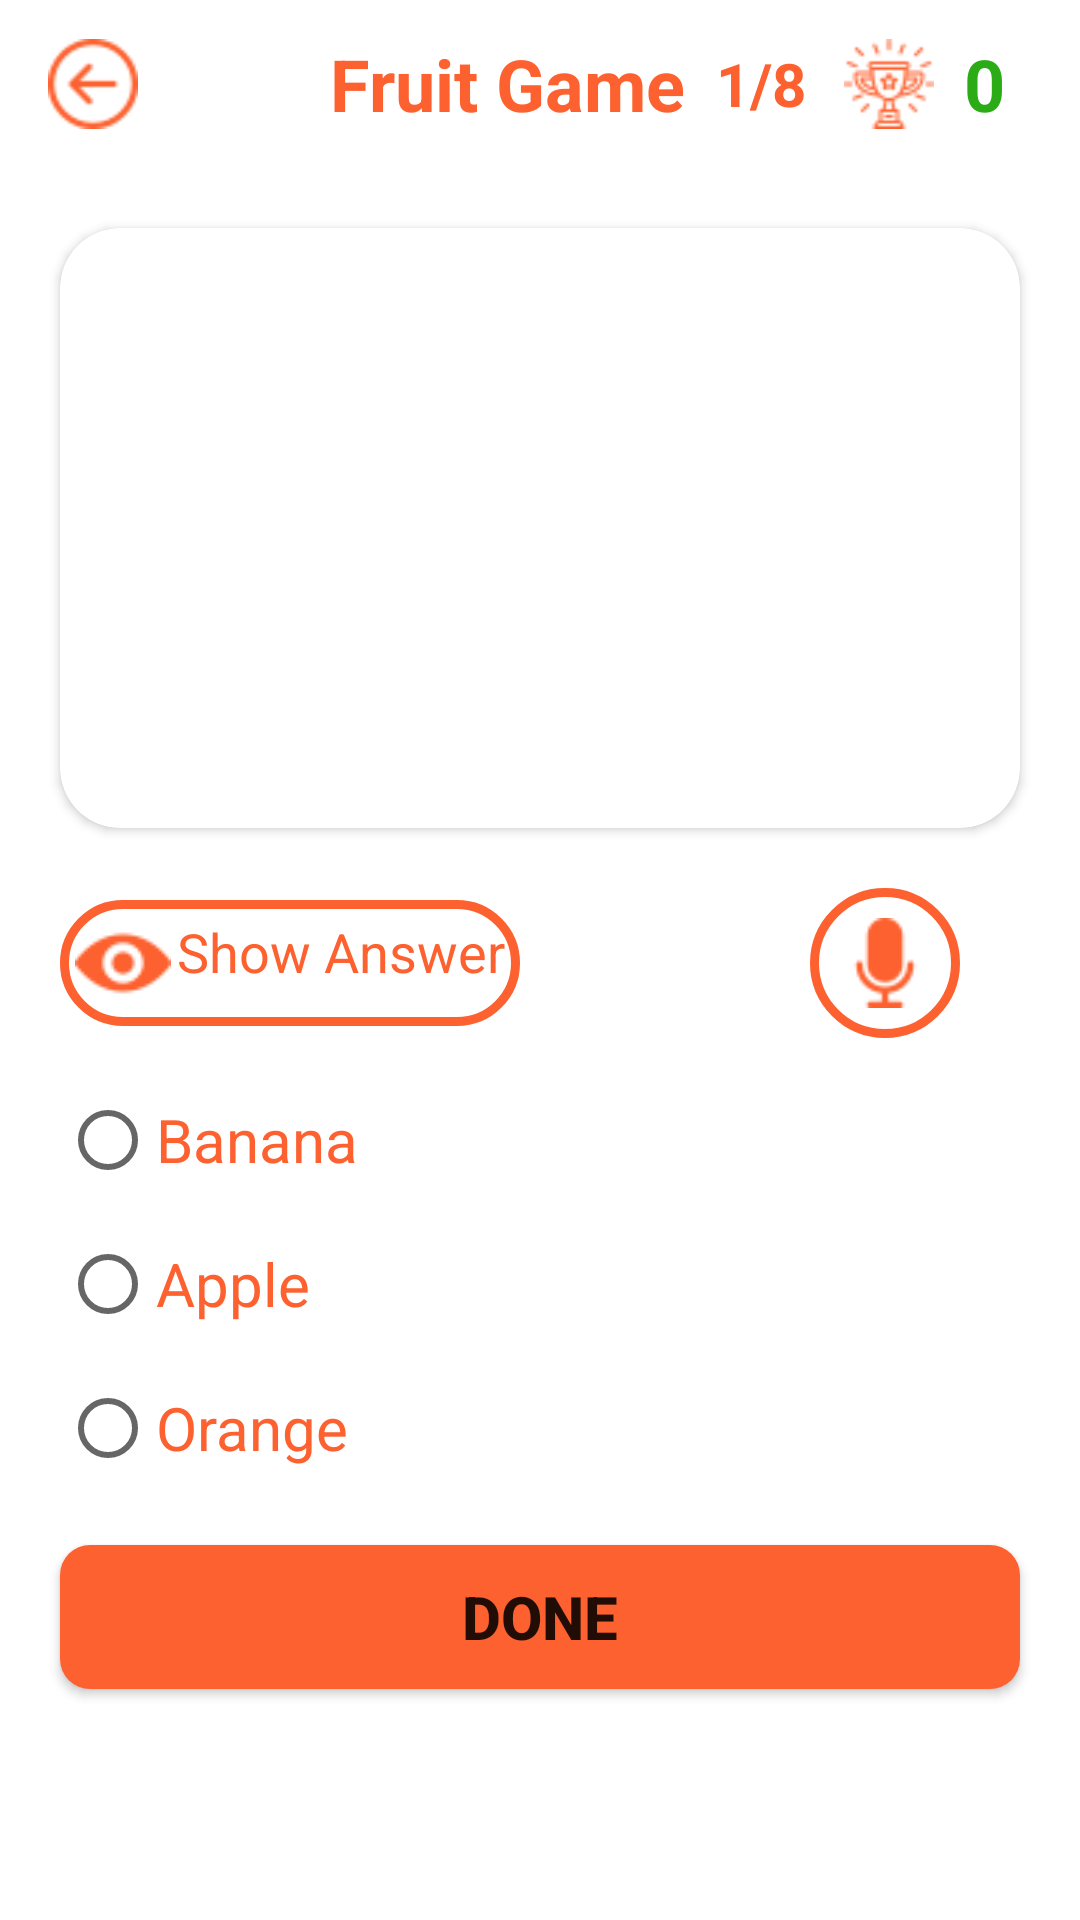

Android layout source for this screen:
<!-- AndroidManifest.xml: application theme Theme.FindFruit -->
<!-- res/layout/activity_play_fruit_game.xml -->
<?xml version="1.0" encoding="utf-8"?>
<RelativeLayout xmlns:android="http://schemas.android.com/apk/res/android"
    xmlns:app="http://schemas.android.com/apk/res-auto"
    xmlns:tools="http://schemas.android.com/tools"
    android:layout_width="match_parent"
    android:layout_height="match_parent"
    tools:context=".PlayFruitGame">
    <include
        layout="@layout/fruit_game_appbar"
        android:id="@+id/fruitgameAppbar"/>
    <androidx.cardview.widget.CardView
        android:layout_width="match_parent"
        android:layout_marginVertical="20dp"
        android:layout_height="wrap_content"
        android:id="@+id/fruitImageView"
        android:layout_below="@+id/fruitgameAppbar"
        android:layout_marginHorizontal="20dp"
        app:cardCornerRadius="20dp">
        <ImageView
            android:layout_width="match_parent"
            android:layout_height="200dp"
            android:id="@+id/fruitImg"
            android:scaleType="fitCenter"
            android:src="@drawable/fruit_game"/>
    </androidx.cardview.widget.CardView>
    <RelativeLayout
        android:layout_width="match_parent"
        android:id="@+id/actionLayout"
        android:layout_marginHorizontal="20dp"
        android:weightSum="7"
        android:layout_below="@+id/fruitImageView"
        android:layout_height="wrap_content">
        <TextView
            android:id="@+id/answerTxt"
            android:layout_width="wrap_content"
            android:layout_height="wrap_content"
            android:background="@drawable/show_answer_background"
            android:drawablePadding="2dp"
            android:text="Show Answer"
            android:layout_weight="2"
            android:layout_alignParentStart="true"
            android:layout_centerVertical="true"
            android:textColor="@color/orange"
            android:textSize="18sp"
            app:drawableLeftCompat="@drawable/ic_eye" />
        <ImageView
            android:id="@+id/SpeechIconImageView"
            android:layout_width="50dp"
            android:layout_height="50dp"
            android:layout_weight="2"
            android:layout_alignParentEnd="true"
            android:layout_centerVertical="true"
            android:background="@drawable/play_game_background"
            android:padding="10dp"
            android:layout_marginHorizontal="20dp"
            android:src="@drawable/ic_microphone" />
        <ImageView
            android:layout_width="50dp"
            android:layout_height="50dp"
            android:padding="10dp"
            android:layout_weight="2"
            android:layout_centerVertical="true"
            android:layout_marginHorizontal="10dp"
            android:id="@+id/textIconImageView"
            android:visibility="gone"
            android:background="@drawable/play_game_background"
            android:src="@drawable/ic_edit"/>
    </RelativeLayout>
    <RelativeLayout
        android:layout_width="match_parent"
        android:layout_height="wrap_content"
        android:layout_marginHorizontal="20dp"
        android:id="@+id/KidsAnswerLayout"
        android:layout_marginVertical="10dp"
        android:layout_below="@+id/actionLayout">
        <RadioGroup
            android:layout_width="match_parent"
            android:layout_height="wrap_content"
            android:id="@+id/answers_Mcq">
            <RadioButton
                android:layout_width="match_parent"
                android:layout_height="wrap_content"
                android:text="Banana"
                android:textSize="20sp"
                android:textColorHint="@color/orange"
                android:textColor="@color/orange"
                android:id="@+id/firstOption"/>
            <RadioButton
                android:layout_width="match_parent"
                android:layout_height="wrap_content"
                android:text="Apple"
                android:textSize="20sp"
                android:textColor="@color/orange"
                android:id="@+id/secondOption"/>
            <RadioButton
                android:layout_width="match_parent"
                android:layout_height="wrap_content"
                android:text="Orange"
                android:textSize="20sp"
                android:textColor="@color/orange"
                android:id="@+id/thirdOption"/>
        </RadioGroup>
    </RelativeLayout>

    <TextView
        android:layout_width="match_parent"
        android:layout_height="wrap_content"
        android:id="@+id/answerEditTxt"
        android:layout_marginVertical="10dp"
        android:layout_marginHorizontal="25dp"
        android:textSize="20sp"
        android:layout_below="@+id/KidsAnswerLayout"
        android:background="@drawable/answer_background"
        android:visibility="gone"
        android:textColor="@color/orange"/>
    <Button
        android:layout_width="match_parent"
        android:layout_height="wrap_content"
        android:text="Done"
        android:layout_marginHorizontal="20dp"
        android:textStyle="bold"
        android:layout_marginVertical="5dp"
        android:textSize="20sp"
        android:id="@+id/submitBtn"
        android:layout_below="@+id/answerEditTxt"
        android:background="@drawable/dashboard_background"/>



</RelativeLayout>
<!-- res/layout/fruit_game_appbar.xml (included above) -->
<?xml version="1.0" encoding="utf-8"?>
<androidx.appcompat.widget.Toolbar
    xmlns:android="http://schemas.android.com/apk/res/android"
    xmlns:app="http://schemas.android.com/apk/res-auto"
    android:layout_width="match_parent"
    android:id="@+id/fruit_GameAppbar"
    android:layout_height="?attr/actionBarSize">
    <ImageView
        android:layout_width="30dp"
        android:layout_height="30dp"
        android:src="@drawable/ic_back_btn"
        android:id="@+id/FruitGameBackBtn"/>
    <RelativeLayout
        android:layout_width="wrap_content"
        android:layout_height="wrap_content"
        android:layout_marginLeft="80dp"
        android:id="@+id/game_Name">

        <TextView
            android:layout_width="wrap_content"
            android:layout_height="wrap_content"
            android:layout_gravity="center_horizontal"
            android:id="@+id/fruitNameTextView"
            android:text="Fruit Game"
            android:layout_centerVertical="true"
            android:textColor="@color/orange"
            android:textSize="24sp"
            android:textStyle="bold" />

        <TextView
            android:id="@+id/GameLevel"
            android:layout_width="wrap_content"
            android:layout_height="wrap_content"
            android:layout_toRightOf="@+id/fruitNameTextView"
            android:paddingHorizontal="5dp"
            android:paddingVertical="10dp"
            android:layout_marginLeft="5dp"
            android:text="1/8"
            android:textSize="20dp"
            android:textStyle="bold"
            android:textColor="@color/orange" />
    </RelativeLayout>
    <RelativeLayout
        android:layout_width="wrap_content"
        android:layout_gravity="end"
        android:layout_marginRight="20dp"
        android:layout_height="wrap_content">
        <ImageView
            android:layout_width="40dp"
            android:layout_height="40dp"
            android:padding="5dp"
            android:layout_centerVertical="true"
            android:id="@+id/scoresImageView"
            android:src="@drawable/ic_score"/>
        <TextView
            android:layout_width="wrap_content"
            android:layout_height="wrap_content"
            android:text="0"
            android:textSize="24sp"
            android:textColor="@color/green"
            android:textStyle="bold"
            android:layout_centerVertical="true"
            android:layout_centerHorizontal="true"
            android:layout_toRightOf="@+id/scoresImageView"
            android:id="@+id/scoreTxt"
            android:paddingHorizontal="5dp"/>
    </RelativeLayout>

</androidx.appcompat.widget.Toolbar>
<!-- resources referenced by this layout -->
<resources>
  <color name="green">#2BAC16</color>
  <color name="orange">#FD612F</color>
  <!-- drawable answer_background (drawable) -->
  <?xml version="1.0" encoding="utf-8"?>
  <shape
      xmlns:android="http://schemas.android.com/apk/res/android">
  
      <corners
          android:topRightRadius="0dp"
          android:topLeftRadius="20dp"
          android:bottomRightRadius="0dp"
          ></corners>
      <stroke
          android:width="2dp"
          android:color="@color/pale_orange"
          ></stroke>
  
      <padding
          android:right="20dp"
          android:left="20dp"
          android:top="10dp"
          android:bottom="10dp"/>
  </shape>
  <!-- drawable dashboard_background (drawable) -->
  <?xml version="1.0" encoding="utf-8"?>
  <shape xmlns:android="http://schemas.android.com/apk/res/android">
          <corners
              android:radius="10dp"/>
          <solid
              android:color="@color/orange"/>
          <padding
              android:bottom="10dp" android:left="10dp" android:right="10dp" android:top="10dp"/>
  </shape>
  <!-- drawable ic_back_btn: png bitmap (drawable, 2619 bytes) -->
  <!-- drawable ic_edit: png bitmap (drawable, 1394 bytes) -->
  <!-- drawable ic_eye: png bitmap (drawable, 1905 bytes) -->
  <!-- drawable ic_microphone: png bitmap (drawable, 1793 bytes) -->
  <!-- drawable ic_score: png bitmap (drawable, 2985 bytes) -->
  <!-- drawable play_game_background (drawable) -->
  <?xml version="1.0" encoding="utf-8"?>
  <shape xmlns:android="http://schemas.android.com/apk/res/android">
      <corners
          android:radius="500dp"/>
      <stroke
          android:color="@color/orange"
          android:width="3dp"/>
  </shape>
  <!-- drawable show_answer_background (drawable) -->
  <?xml version="1.0" encoding="utf-8"?>
  <shape xmlns:android="http://schemas.android.com/apk/res/android">
      <corners
          android:radius="50dp"/>
      <stroke
          android:color="@color/orange"
          android:width="3dp"/>
      <padding
          android:top="5dp"
          android:right="5dp"
          android:left="5dp"
          android:bottom="5dp"/>
  </shape>
  <style name="Theme.FindFruit" parent="Theme.MaterialComponents.Light.NoActionBar">
          
          <item name="colorPrimary">@color/orange</item>
          <item name="colorPrimaryVariant">@color/orange</item>
          <item name="colorOnPrimary">@color/white</item>
          
          <item name="colorSecondary">@color/teal_200</item>
          <item name="colorSecondaryVariant">@color/teal_700</item>
          <item name="colorOnSecondary">@color/black</item>
          
          <item name="android:statusBarColor" tools:targetApi="l">?attr/colorPrimaryVariant</item>
          
      </style>
  <color name="pale_orange">#ffae78</color>
  <color name="white">#FFFFFFFF</color>
  <color name="teal_200">#FF03DAC5</color>
  <color name="teal_700">#FF018786</color>
  <color name="black">#FF000000</color>
</resources>
